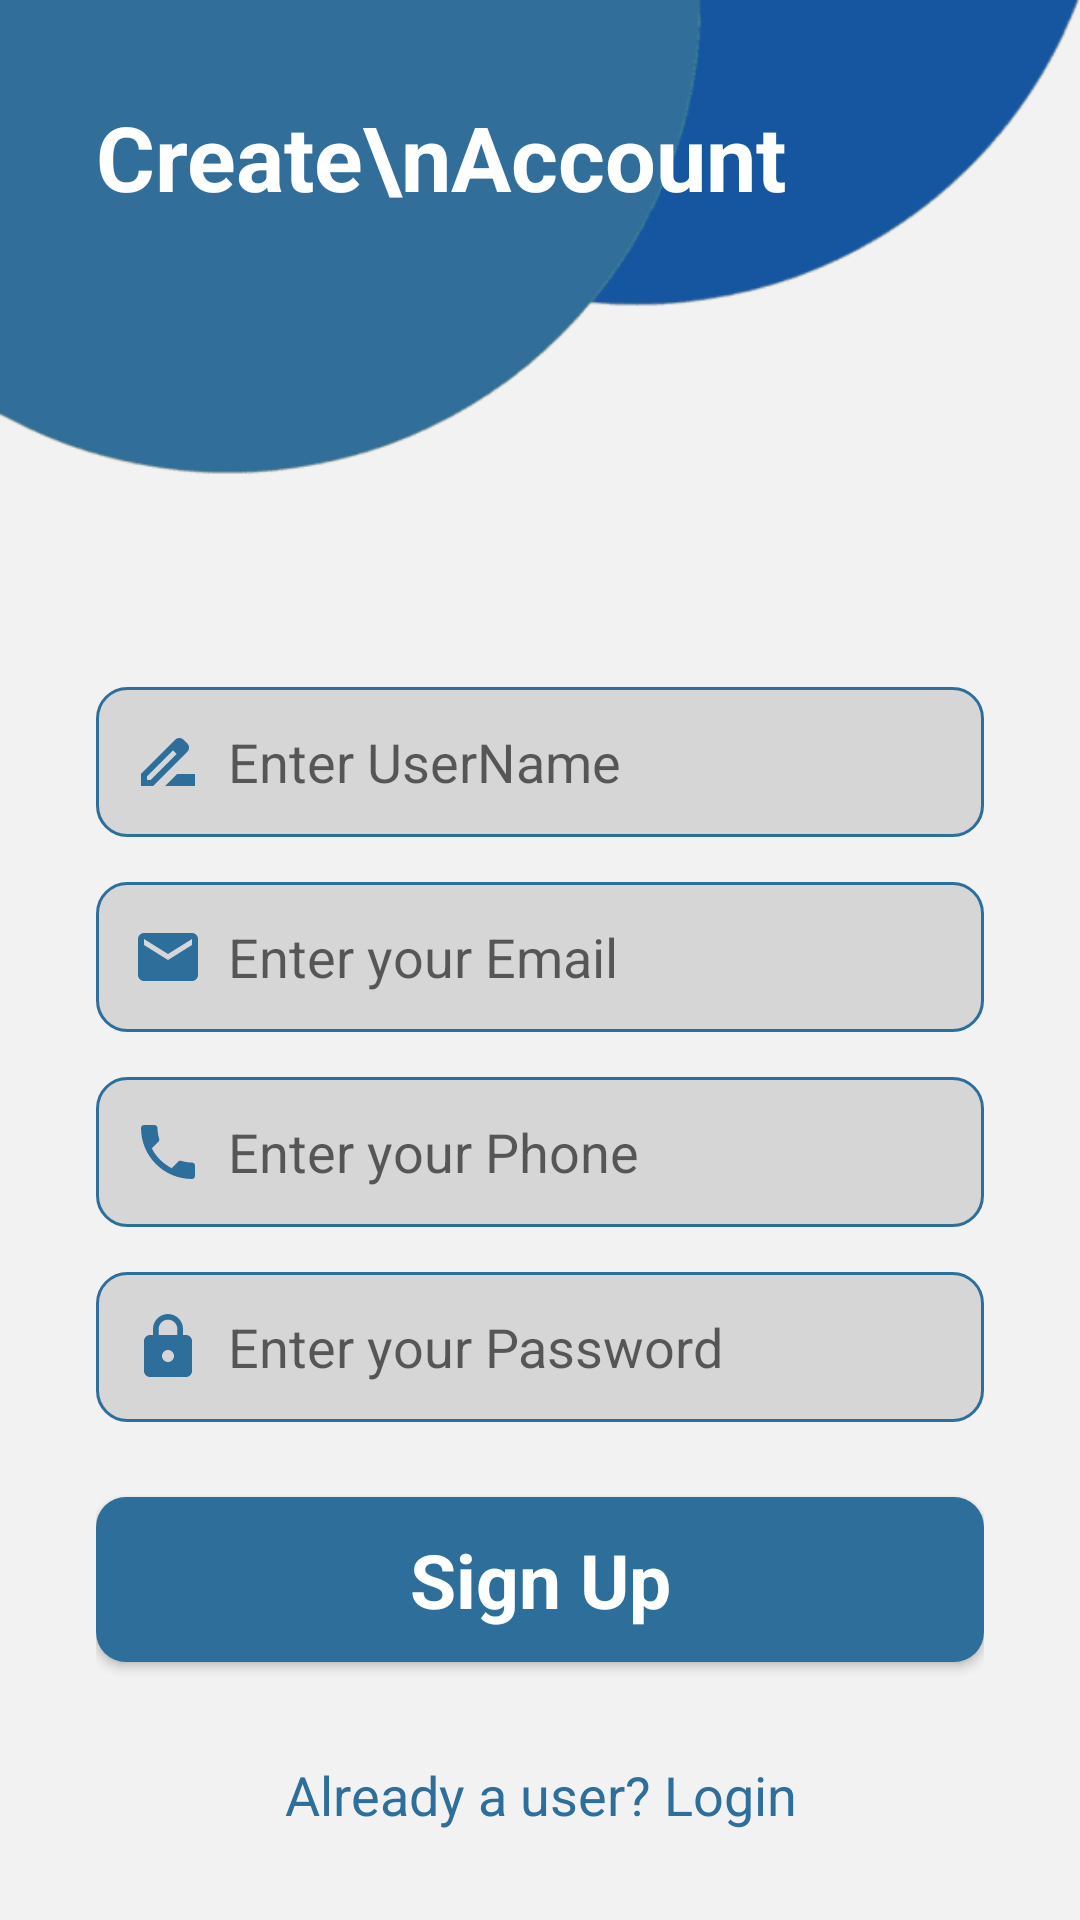

Android layout source for this screen:
<!-- AndroidManifest.xml: application theme Theme.WeaponZ -->
<!-- res/layout/activity_signup.xml -->
<?xml version="1.0" encoding="utf-8"?>
<androidx.constraintlayout.widget.ConstraintLayout xmlns:android="http://schemas.android.com/apk/res/android"
    xmlns:app="http://schemas.android.com/apk/res-auto"
    xmlns:tools="http://schemas.android.com/tools"
    android:layout_width="match_parent"
    android:layout_height="match_parent"
    android:background="#F2F2F2"
    tools:context=".SignupActivity">

    <ImageView
        android:id="@+id/top_background"
        android:layout_width="wrap_content"
        android:layout_height="230dp"
        android:scaleType="fitStart"
        app:layout_constraintEnd_toEndOf="parent"
        app:layout_constraintHorizontal_bias="1.0"
        app:layout_constraintStart_toStartOf="parent"
        app:layout_constraintTop_toTopOf="parent"
        app:srcCompat="@drawable/top_background" />

    <TextView
        android:id="@+id/textView3"
        android:layout_width="wrap_content"
        android:layout_height="wrap_content"
        android:layout_marginStart="32dp"
        android:layout_marginTop="32sp"
        android:text="Create\nAccount"
        android:textColor="#ffffff"
        android:textSize="30sp"
        android:textStyle="bold"
        app:layout_constraintStart_toStartOf="parent"
        app:layout_constraintTop_toTopOf="parent" />

    <LinearLayout
        android:layout_width="match_parent"
        android:layout_height="500dp"
        android:orientation="vertical"
        android:padding="32dp"
        app:layout_constraintBottom_toBottomOf="parent"
        app:layout_constraintStart_toStartOf="parent"
        app:layout_constraintTop_toBottomOf="@+id/top_background">

        <EditText
            android:id="@+id/signup_username"
            android:layout_width="match_parent"
            android:layout_height="50dp"
            android:layout_marginTop="12dp"
            android:background="@drawable/edittext_background"
            android:ems="15"
            android:hint="Enter UserName"
            android:inputType="text"
            android:padding="12dp"
            android:textColor="#707070"
            android:drawableLeft="@drawable/ic_baseline_name_24"
            android:drawablePadding="8dp"
            android:textSize="18sp" />

        <EditText
            android:id="@+id/signup_email"
            android:layout_width="match_parent"
            android:layout_height="50dp"
            android:layout_marginTop="15dp"
            android:background="@drawable/edittext_background"
            android:ems="30"
            android:hint="Enter your Email"
            android:inputType="text"
            android:padding="12dp"
            android:textColor="#707070"
            android:drawableLeft="@drawable/ic_baseline_email_24"
            android:drawablePadding="8dp"
            android:textSize="18sp" />

        <EditText
            android:id="@+id/signup_phone"
            android:layout_width="match_parent"
            android:layout_height="50dp"
            android:layout_marginTop="15dp"
            android:background="@drawable/edittext_background"
            android:ems="10"
            android:hint="Enter your Phone"
            android:padding="12dp"
            android:textColor="#707070"
            android:drawableLeft="@drawable/ic_baseline_phone_24"
            android:drawablePadding="8dp"
            android:textSize="18sp"
            android:inputType="phone"
            android:maxLength="10"/>

        <EditText
            android:id="@+id/signup_password"
            android:layout_width="match_parent"
            android:layout_height="50dp"
            android:textSize="18sp"
            android:padding="12dp"
            android:layout_marginTop="15dp"
            android:textColor="#707070"
            android:ems="15"
            android:background="@drawable/edittext_background"
            android:inputType="textPassword"
            android:drawableLeft="@drawable/ic_baseline_lock_24"
            android:drawablePadding="8dp"
            android:hint="Enter your Password" />

        <Button
            android:id="@+id/signup_button"
            android:layout_width="match_parent"
            android:layout_height="55dp"
            android:layout_marginTop="25dp"
            android:background="@drawable/button_background"
            style="@android:style/Widget.Button"
            android:textColor="#ffffff"
            android:textSize="25sp"
            android:textStyle="bold"
            android:text="Sign Up"/>

        <TextView
            android:id="@+id/loginRedirectText"
            android:layout_width="match_parent"
            android:layout_height="wrap_content"
            android:text="Already a user? Login"
            android:textAlignment="center"
            android:layout_marginTop="32dp"
            android:textColor="@color/blue"
            android:textSize="18sp"/>

    </LinearLayout>

</androidx.constraintlayout.widget.ConstraintLayout>
<!-- resources referenced by this layout -->
<resources>
  <color name="blue">#2d6e9a</color>
  <!-- drawable button_background (drawable) -->
  <?xml version="1.0" encoding="utf-8"?>
  <selector xmlns:android="http://schemas.android.com/apk/res/android">
  
      <item>
          <shape android:shape="rectangle">
              <corners android:radius="10dp"/>
              <solid android:color="@color/blue"/>
          </shape>
      </item>
  
  </selector>
  <!-- drawable edittext_background (drawable) -->
  <?xml version="1.0" encoding="utf-8"?>
  <selector xmlns:android="http://schemas.android.com/apk/res/android">
  
      <item>
          <shape android:shape="rectangle">
              <solid android:color="#D7D6D7"/>
              <corners android:radius="10dp"/>
              <stroke android:color="@color/blue" android:width="1dp"/>
          </shape>
      </item>
  
  </selector>
  <!-- drawable ic_baseline_email_24 (drawable) -->
  <vector android:height="24dp" android:tint="#2D6E9A"
      android:viewportHeight="24" android:viewportWidth="24"
      android:width="24dp" xmlns:android="http://schemas.android.com/apk/res/android">
      <path android:fillColor="@android:color/white" android:pathData="M20,4L4,4c-1.1,0 -1.99,0.9 -1.99,2L2,18c0,1.1 0.9,2 2,2h16c1.1,0 2,-0.9 2,-2L22,6c0,-1.1 -0.9,-2 -2,-2zM20,8l-8,5 -8,-5L4,6l8,5 8,-5v2z"/>
  </vector>
  <!-- drawable ic_baseline_lock_24 (drawable) -->
  <vector android:height="24dp" android:tint="#2D6E9A"
      android:viewportHeight="24" android:viewportWidth="24"
      android:width="24dp" xmlns:android="http://schemas.android.com/apk/res/android">
      <path android:fillColor="@android:color/white" android:pathData="M18,8h-1L17,6c0,-2.76 -2.24,-5 -5,-5S7,3.24 7,6v2L6,8c-1.1,0 -2,0.9 -2,2v10c0,1.1 0.9,2 2,2h12c1.1,0 2,-0.9 2,-2L20,10c0,-1.1 -0.9,-2 -2,-2zM12,17c-1.1,0 -2,-0.9 -2,-2s0.9,-2 2,-2 2,0.9 2,2 -0.9,2 -2,2zM15.1,8L8.9,8L8.9,6c0,-1.71 1.39,-3.1 3.1,-3.1 1.71,0 3.1,1.39 3.1,3.1v2z"/>
  </vector>
  <!-- drawable ic_baseline_name_24 (drawable) -->
  <vector android:height="24dp" android:tint="#2D6E9A"
      android:viewportHeight="24" android:viewportWidth="24"
      android:width="24dp" xmlns:android="http://schemas.android.com/apk/res/android">
      <path android:fillColor="@android:color/white" android:pathData="M18.41,5.8L17.2,4.59c-0.78,-0.78 -2.05,-0.78 -2.83,0l-2.68,2.68L3,15.96V20h4.04l8.74,-8.74 2.63,-2.63c0.79,-0.78 0.79,-2.05 0,-2.83zM6.21,18H5v-1.21l8.66,-8.66 1.21,1.21L6.21,18zM11,20l4,-4h6v4H11z"/>
  </vector>
  <!-- drawable ic_baseline_phone_24 (drawable) -->
  <vector android:height="24dp" android:tint="#2D6E9A"
      android:viewportHeight="24" android:viewportWidth="24"
      android:width="24dp" xmlns:android="http://schemas.android.com/apk/res/android">
      <path android:fillColor="@android:color/white" android:pathData="M6.62,10.79c1.44,2.83 3.76,5.14 6.59,6.59l2.2,-2.2c0.27,-0.27 0.67,-0.36 1.02,-0.24 1.12,0.37 2.33,0.57 3.57,0.57 0.55,0 1,0.45 1,1V20c0,0.55 -0.45,1 -1,1 -9.39,0 -17,-7.61 -17,-17 0,-0.55 0.45,-1 1,-1h3.5c0.55,0 1,0.45 1,1 0,1.25 0.2,2.45 0.57,3.57 0.11,0.35 0.03,0.74 -0.25,1.02l-2.2,2.2z"/>
  </vector>
  <!-- drawable top_background: png bitmap (drawable, 6649 bytes) -->
  <style name="Theme.WeaponZ" parent="Base.Theme.WeaponZ" />
  <style name="Base.Theme.WeaponZ" parent="Theme.MaterialComponents.DayNight.DarkActionBar">
          
          
          <item name="colorPrimary">@color/blue</item>
          <item name="colorPrimaryVariant">@color/blue</item>
          <item name="android:statusBarColor">?attr/colorPrimaryVariant</item>
      </style>
</resources>
